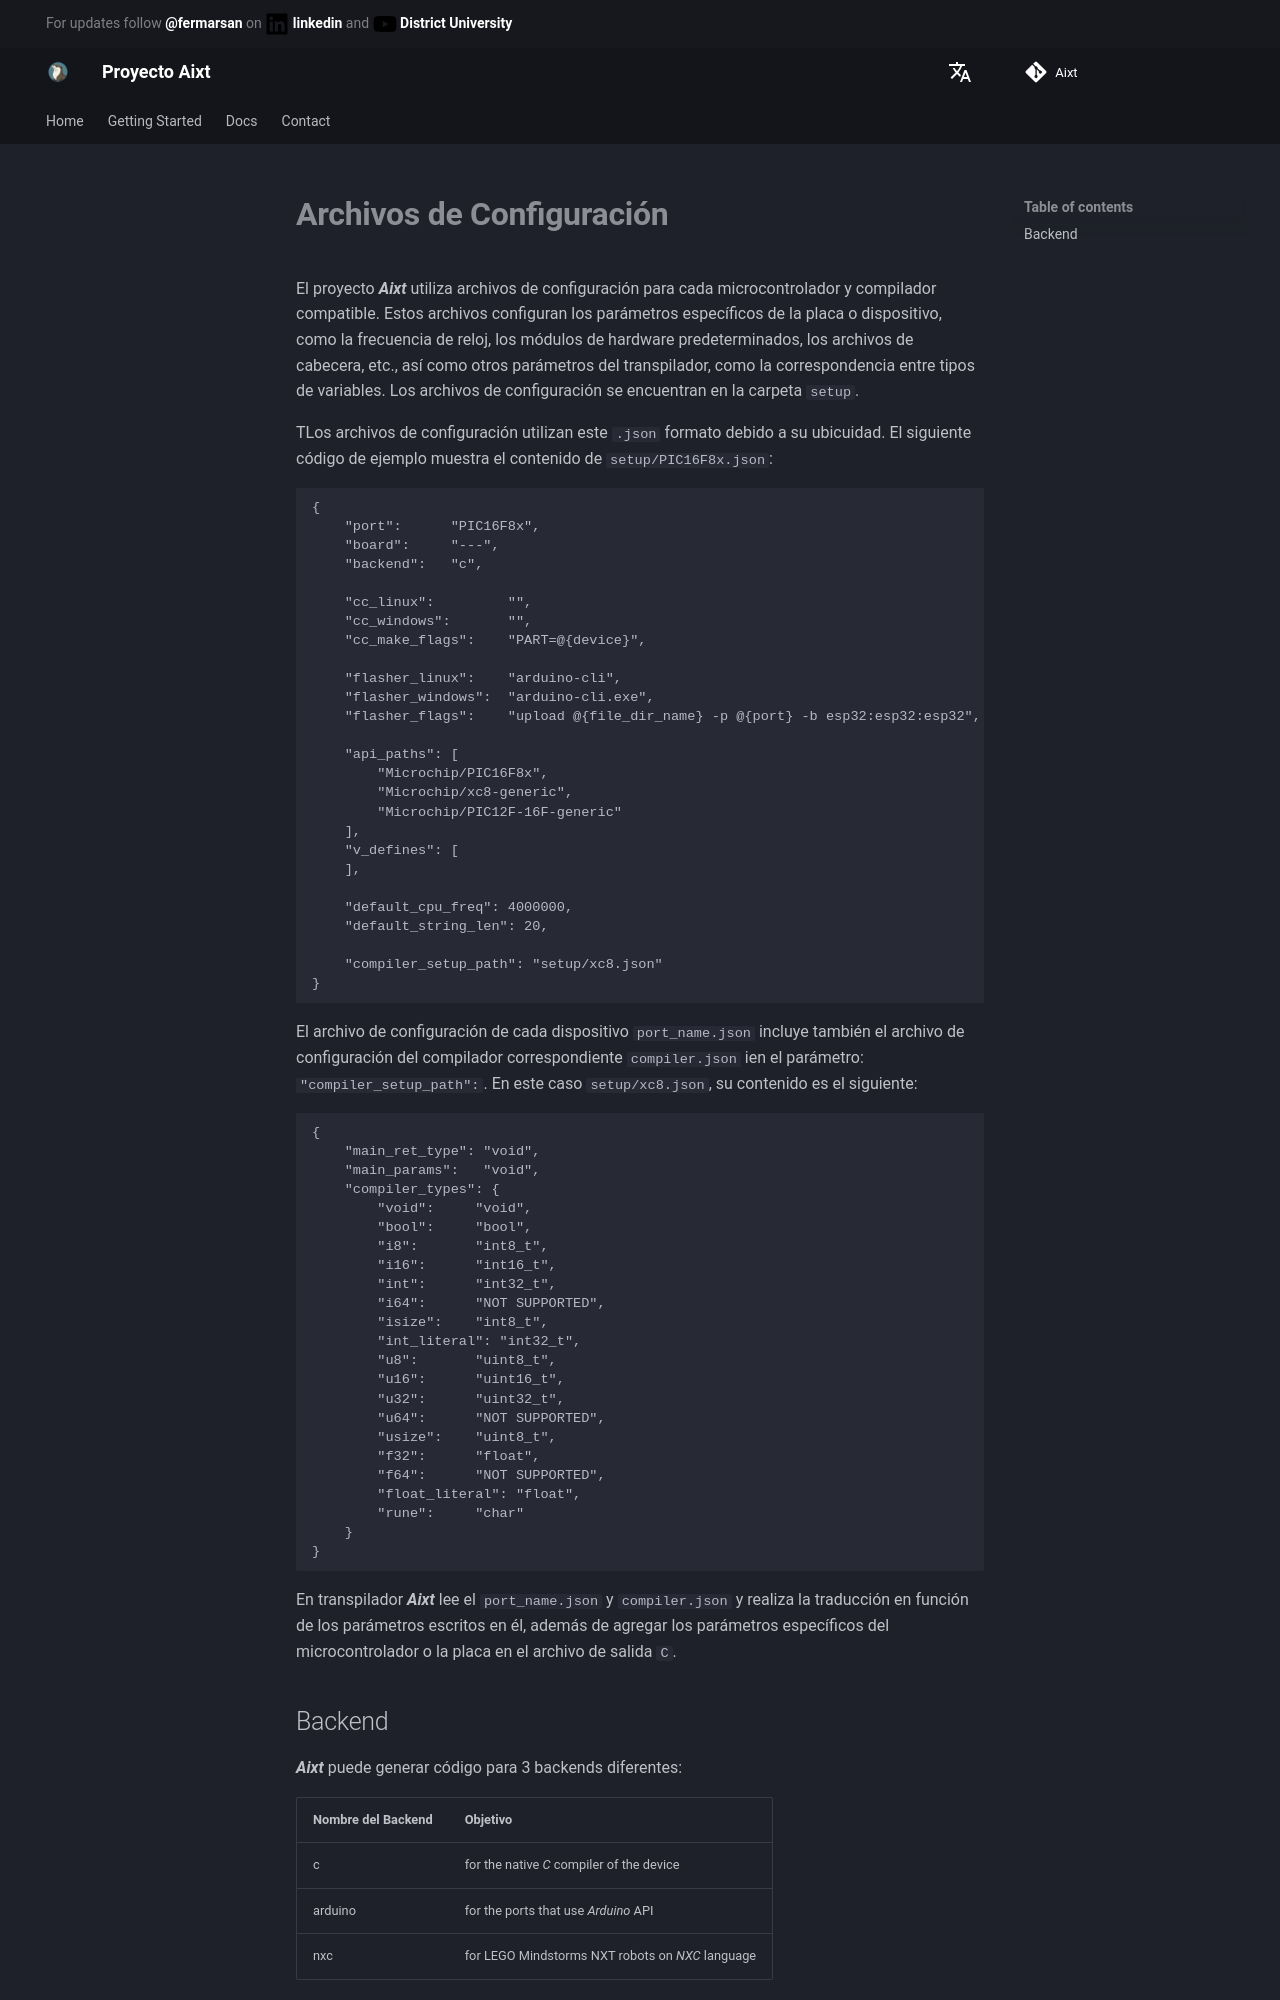

repository: ProyectoAixt/Proyect_aixt · page: ES/Setup_files/index.html · generator: mkdocs

# **Archivos de Configuración**

El proyecto **_Aixt_** utiliza archivos de configuración para cada microcontrolador y compilador compatible. Estos archivos configuran los parámetros específicos de la placa o dispositivo, como la frecuencia de reloj, los módulos de hardware predeterminados, los archivos de cabecera, etc., así como otros parámetros del transpilador, como la correspondencia entre tipos de variables. Los archivos de configuración se encuentran en la carpeta `setup`.

TLos archivos de configuración utilizan este `.json` formato debido a su ubicuidad. El siguiente código de ejemplo muestra el contenido de `setup/PIC16F8x.json`:

```json
{
    "port":      "PIC16F8x",
    "board":     "---",
    "backend":   "c",

    "cc_linux":			"",             
    "cc_windows":		"",
    "cc_make_flags":	"PART=@{device}",

    "flasher_linux":    "arduino-cli",
    "flasher_windows":  "arduino-cli.exe",
	"flasher_flags":	"upload @{file_dir_name} -p @{port} -b esp32:esp32:esp32",

    "api_paths": [
        "Microchip/PIC16F8x",
        "Microchip/xc8-generic",
        "Microchip/PIC12F-16F-generic"
    ],
    "v_defines": [
    ],

    "default_cpu_freq": 4000000,
    "default_string_len": 20,

    "compiler_setup_path": "setup/xc8.json"
}
```

El archivo de configuración de cada dispositivo `port_name.json` incluye también el archivo de configuración del compilador correspondiente `compiler.json` ien el parámetro: `"compiler_setup_path":`. En este caso `setup/xc8.json`, su contenido es el siguiente:

```json
{
    "main_ret_type": "void",
    "main_params":   "void",
    "compiler_types": {
        "void":     "void",
        "bool":     "bool",
        "i8":       "int8_t",
        "i16":      "int16_t",
        "int":      "int32_t",
        "i64":      "NOT SUPPORTED",
        "isize":    "int8_t",
        "int_literal": "int32_t",
        "u8":       "uint8_t",
        "u16":      "uint16_t",
        "u32":      "uint32_t",
        "u64":      "NOT SUPPORTED",
        "usize":    "uint8_t",
        "f32":      "float",
        "f64":      "NOT SUPPORTED",
        "float_literal": "float",
        "rune":     "char"
    }
}
```

En transpilador **_Aixt_** lee el `port_name.json` y  `compiler.json` y realiza la traducción en función de los parámetros escritos en él, además de agregar los parámetros específicos del microcontrolador o la placa en el archivo de salida `C`.
